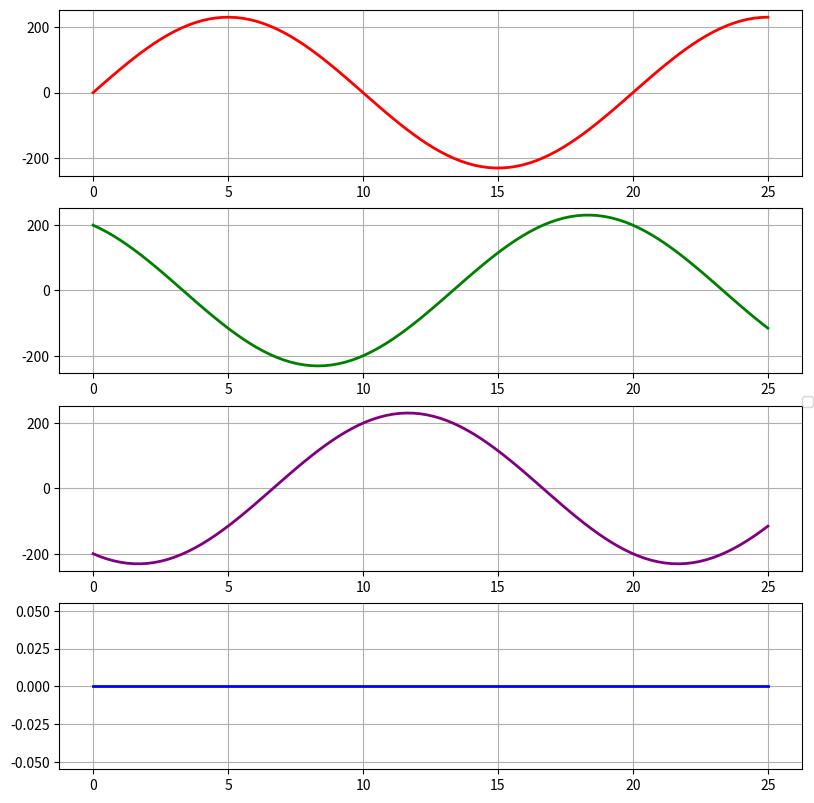

Python code for this plot:
# -*- coding: utf-8 -*-
"""
Created on Wed Feb 24 08:38:01 2021

[redacted]
"""

import numpy as np
import matplotlib.pyplot as plt

T = 25 #Zeit [ms] über den Plot
t=np.linspace(0,T,100)

a=230
c=a*0.3
b=0
f=50
k=3
angle_deg1= 0
angle_deg2=120
angle_deg3=240
legend1='L1'
legend1_3='Harmonische'
legend2='L2'
legend2_3=legend1_3
legend3='L3'
legend3_3=legend1_3
legendn="N"
legendn_3=legend1_3

L1=a*np.sin(2*np.pi*f*t/1000+angle_deg1*(np.pi/180))
L1_3=c*np.sin(2*np.pi*f*k*t/1000+angle_deg1*(np.pi/180)*k)
L2=a*np.sin(2*np.pi*f*t/1000+angle_deg2*(np.pi/180))
L2_3=c*np.sin(2*np.pi*f*k*t/1000+angle_deg2*(np.pi/180)*k)
L3=a*np.sin(2*np.pi*f*t/1000+angle_deg3*(np.pi/180))
L3_3=c*np.sin(2*np.pi*f*k*t/1000+angle_deg3*(np.pi/180)*k)

N0=b*np.sin(2*np.pi*f*k*t/1000)
Neutral=L1_3+L2_3+L3_3

'''
plt.plot(t,L1,'o-',markevery=100,linewidth=2, label=legend1)
plt.plot(t,L2,'s-',markevery=105,linewidth=2, label=legend2)
plt.plot(t,L3,'x-',markevery=110,linewidth=2, label=legend3)
plt.plot(t,Neutral,linewidth=2, label="Neutralleiter")
plt.show()
'''
fig, ax = plt.subplots(4,dpi=600,figsize=(8,8),constrained_layout=True)   
fig.suptitle('')
line_labels = []
ax[0].plot(t,L1,linewidth=2,color='red')
#ax[0].plot(t,L1_3,linewidth=2,color='orange')
ax[0].grid()
ax[1].plot(t,L2,linewidth=2, color='green') 
#ax[1].plot(t,L2_3,linewidth=2, color='orange') 
ax[1].grid()
ax[2].plot(t,L3,linewidth=2, color='purple') 
#ax[2].plot(t,L3_3,linewidth=2, color='orange') 
ax[2].grid()
ax[3].plot(t,N0,linewidth=2,color='blue')
#ax[3].plot(t,Neutral,linewidth=2,color='orange')
ax[3].grid()

# Create the legend
fig.legend([legend1,"", legend2,"", legend3,"", legendn],     # The line objects
           labels=line_labels,   # The labels for each line
           loc="center right",   # Position of legend
           borderaxespad=0.1,    # Small spacing around legend box
           title="")  # Title for the legend

# Adjust the scaling factor to fit your legend text completely outside the plot
# (smaller value results in more space being made for the legend)
plt.subplots_adjust(right=1)
        
plt.show()
     
        
        